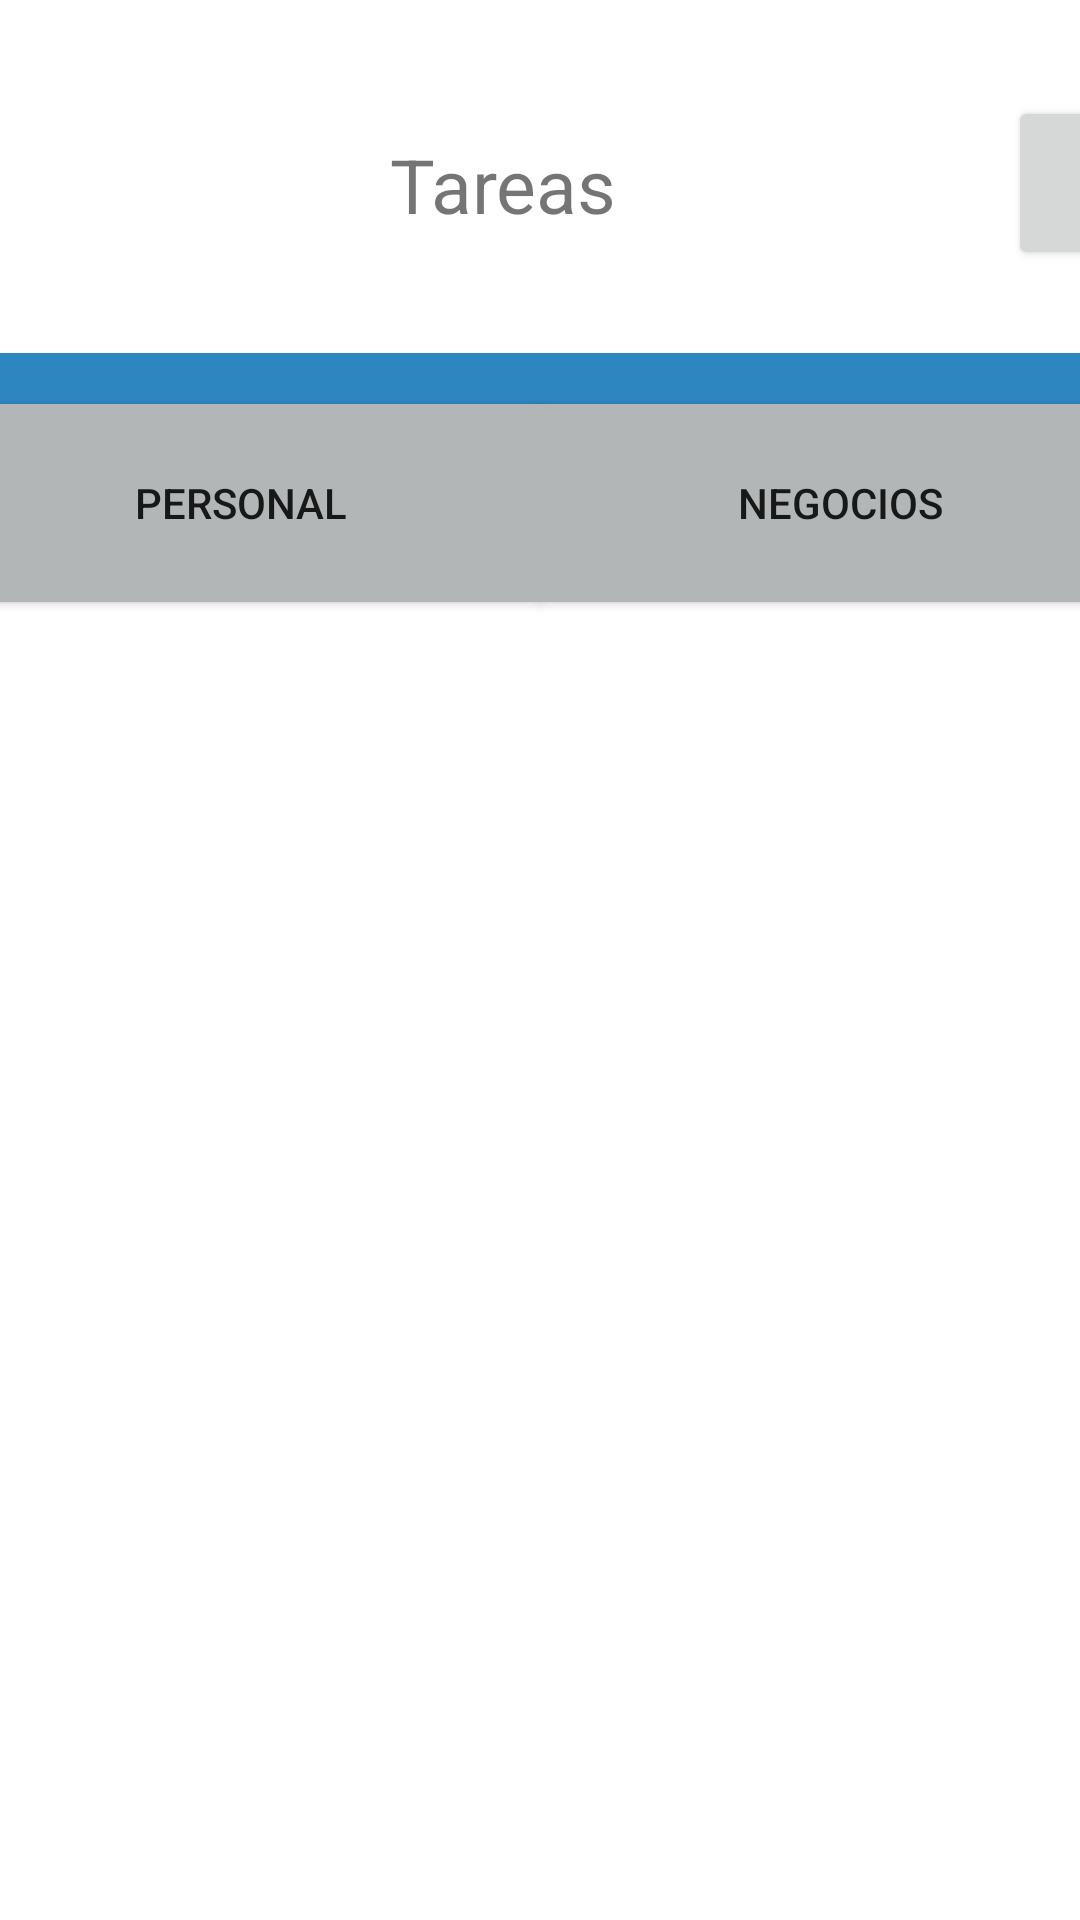

Reconstruct the res/layout file that produces this screen, plus the resources it refers to.
<!-- AndroidManifest.xml: application theme Theme.Israel_Poveda_Supletorio -->
<!-- res/layout/activity_tareas.xml -->
<?xml version="1.0" encoding="utf-8"?>
<androidx.constraintlayout.widget.ConstraintLayout xmlns:android="http://schemas.android.com/apk/res/android"
    xmlns:app="http://schemas.android.com/apk/res-auto"
    xmlns:tools="http://schemas.android.com/tools"
    android:layout_width="match_parent"
    android:layout_height="match_parent"
    tools:context=".Tareas">

    <ImageView
        android:id="@+id/IPiconoLista"
        android:layout_width="102dp"
        android:layout_height="96dp"
        android:layout_marginStart="16dp"
        app:layout_constraintBottom_toBottomOf="parent"
        app:layout_constraintStart_toStartOf="parent"
        app:layout_constraintTop_toTopOf="parent"
        app:layout_constraintVertical_bias="0.025"
        tools:srcCompat="@tools:sample/avatars" />

    <TextView
        android:id="@+id/textView3"
        android:layout_width="102dp"
        android:layout_height="96dp"
        android:layout_marginStart="12dp"
        android:gravity="center|start"
        android:text="Tareas"
        android:textSize="25dp"
        app:layout_constraintBottom_toBottomOf="parent"
        app:layout_constraintStart_toEndOf="@+id/IPiconoLista"
        app:layout_constraintTop_toTopOf="parent"
        app:layout_constraintVertical_bias="0.025" />

    <Button
        android:id="@+id/IPagregar"
        android:layout_width="58dp"
        android:layout_height="58dp"
        android:layout_marginStart="104dp"
        android:layout_marginTop="32dp"
        android:text="+"
        android:textSize="20dp"
        app:layout_constraintStart_toEndOf="@+id/textView3"
        app:layout_constraintTop_toTopOf="parent" />

    <ImageView
        android:id="@+id/IPeliminar"
        android:layout_width="58dp"
        android:layout_height="57dp"
        android:layout_marginTop="32dp"
        app:layout_constraintEnd_toEndOf="parent"
        app:layout_constraintHorizontal_bias="0.0"
        app:layout_constraintStart_toEndOf="@+id/IPagregar"
        app:layout_constraintTop_toTopOf="parent"
        tools:srcCompat="@tools:sample/avatars" />

    <TextView
        android:id="@+id/textView4"
        android:layout_width="0dp"
        android:layout_height="5dp"
        android:layout_marginTop="20dp"
        android:background="#A6ACAF"
        app:layout_constraintEnd_toEndOf="parent"
        app:layout_constraintHorizontal_bias="0.303"
        app:layout_constraintStart_toStartOf="parent"
        app:layout_constraintTop_toBottomOf="@+id/textView3" />

    <TextView
        android:id="@+id/textView5"
        android:layout_width="0dp"
        android:layout_height="72dp"
        android:background="#2E86C1"
        app:layout_constraintBottom_toBottomOf="parent"
        app:layout_constraintEnd_toEndOf="parent"
        app:layout_constraintHorizontal_bias="1.0"
        app:layout_constraintStart_toStartOf="parent"
        app:layout_constraintTop_toTopOf="parent"
        app:layout_constraintVertical_bias="0.207" />

    <Button
        android:id="@+id/button2"
        android:layout_width="wrap_content"
        android:layout_height="66dp"
        android:width="200dp"
        android:background="#B3B6B7"
        android:text="PERSONAL"
        app:layout_constraintEnd_toStartOf="@+id/button3"
        app:layout_constraintStart_toStartOf="parent"
        app:layout_constraintTop_toBottomOf="@+id/textView4" />

    <Button
        android:id="@+id/button3"
        android:layout_width="200dp"
        android:layout_height="66dp"
        android:background="#B3B6B7"
        android:text="NEGOCIOS"
        app:layout_constraintEnd_toEndOf="parent"
        app:layout_constraintHorizontal_bias="1.0"
        app:layout_constraintStart_toEndOf="@+id/button2"
        app:layout_constraintTop_toBottomOf="@+id/textView4" />

    <ListView
        android:id="@+id/listas"
        android:layout_width="409dp"
        android:layout_height="521dp"
        tools:layout_editor_absoluteX="1dp"
        tools:layout_editor_absoluteY="209dp" />
</androidx.constraintlayout.widget.ConstraintLayout>
<!-- resources referenced by this layout -->
<resources>
  <style name="Theme.Israel_Poveda_Supletorio" parent="Theme.MaterialComponents.DayNight.DarkActionBar">
          
          <item name="colorPrimary">@color/purple_500</item>
          <item name="colorPrimaryVariant">@color/purple_700</item>
          <item name="colorOnPrimary">@color/white</item>
          
          <item name="colorSecondary">@color/teal_200</item>
          <item name="colorSecondaryVariant">@color/teal_700</item>
          <item name="colorOnSecondary">@color/black</item>
          
          <item name="android:statusBarColor" tools:targetApi="l">?attr/colorPrimaryVariant</item>
          
      </style>
  <!-- not gathered from this repository: default colours our renderer supplied (Android Studio template values) -->
  <color name="purple_500">#FF6200EE</color>
  <color name="purple_700">#FF3700B3</color>
  <color name="teal_200">#FF03DAC5</color>
  <color name="teal_700">#FF018786</color>
  <color name="black">#FF000000</color>
  <color name="white">#FFFFFFFF</color>
</resources>
